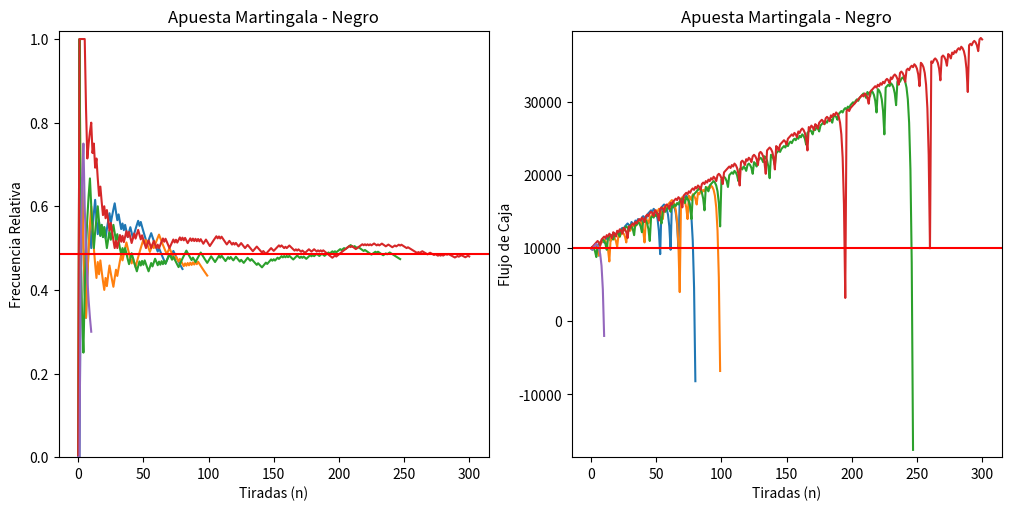
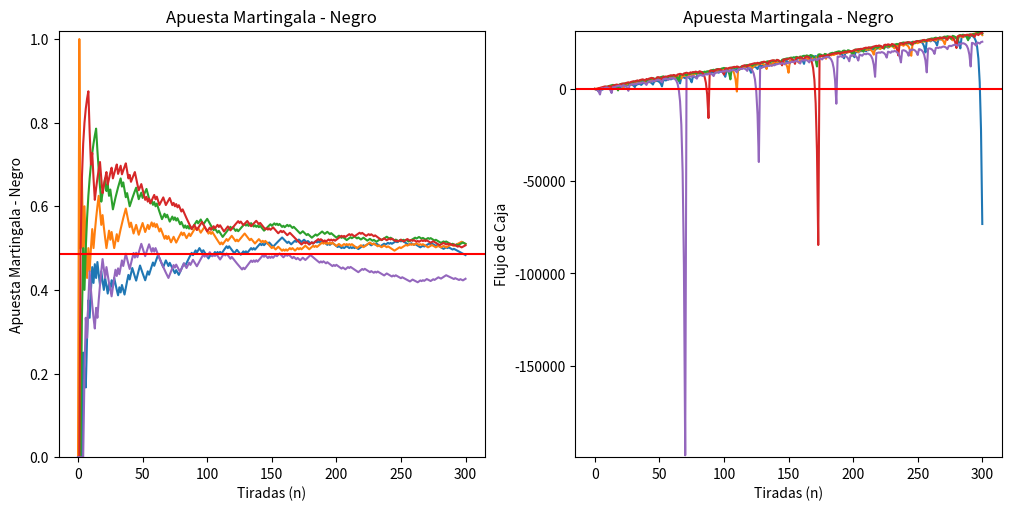

Write the Python code that produced these figures, in order.
import numpy as np
import matplotlib.pyplot as plt


# Datos Apuesta Martingala
cajaInicial= 10000 # Caja limitada
c= 5 # Numero de corridas
fr= 18/37 # Frecuencia relativa de que salga Negro

# Lista de numeros de la ruleta de color Negro
negro= [2, 4, 6, 8, 10, 11, 13, 15, 17, 20, 22, 24, 26, 28, 29, 31, 33, 35]

# Apuesta Martingala: Negro - Caja Limitada - Apuesta Base = $200
fig, axs = plt.subplots(nrows=1, ncols=2, constrained_layout=True, figsize=[10, 5])
valMin= []
valMax= []
for i in range(0, c):
  caja= cajaInicial
  n= 0 # Tiradas
  apuesta= 200
  flujoCaja= [caja]
  frecuencias= [0]
  freqAbs= 0
  while (caja > 0) and (n < 300):
    n+= 1
    np.random.seed()
    datos= np.random.randint(0, 37)
    if datos in negro:
      caja+= apuesta
      apuesta= 200
      freqAbs+= 1
    else:
      caja-= apuesta
      apuesta*= 2
    flujoCaja.insert(n, caja)
    frecuencias.insert(n, freqAbs/n)
  valMin.append(np.amin(flujoCaja))
  valMax.append(np.amax(flujoCaja))
  axs[0].plot(frecuencias)
  axs[1].plot(flujoCaja)
axs[0].axhline(y=fr, color='r', linestyle='-')
axs[0].set_title('Apuesta Martingala - Negro')
axs[0].set(xlabel='Tiradas (n)', ylabel='Frecuencia Relativa')
axs[0].set_ylim(bottom=0, top=1.02)
axs[1].axhline(y=cajaInicial, color='r', linestyle='-')
axs[1].set_title('Apuesta Martingala - Negro')
axs[1].set(xlabel='Tiradas (n)', ylabel='Flujo de Caja')
axs[1].set_ylim(bottom=np.amin(valMin)-1000, top=max(np.amax(valMax), cajaInicial)+1000)
plt.show()

# Apuesta Martingala: Negro - Caja Ilimitada - Apuesta Base = $200
fig, axs = plt.subplots(nrows=1, ncols=2, constrained_layout=True, figsize=[10, 5])
valMin= []
valMax= []
for i in range(0, c):
  ganancia= 0
  n= 0 # Tiradas
  apuesta= 200 
  flujoGanancias= [ganancia]
  frecuencias= [0]
  freqAbs= 0
  while (n < 300):
    n+= 1
    np.random.seed()
    datos= np.random.randint(0, 37)
    if datos in negro:
      ganancia+= apuesta
      apuesta= 200
      freqAbs+= 1
    else:
      ganancia-= apuesta
      apuesta*= 2
    flujoGanancias.insert(n, ganancia)
    frecuencias.insert(n, freqAbs/n)
  valMin.append(np.amin(flujoGanancias))
  valMax.append(np.amax(flujoGanancias))
  axs[0].plot(frecuencias)
  axs[1].plot(flujoGanancias)    
axs[0].axhline(y=fr, color='r', linestyle='-')
axs[0].set_title('Apuesta Martingala - Negro')
axs[0].set(xlabel='Tiradas (n)', ylabel='Apuesta Martingala - Negro')
axs[0].set_ylim(bottom=0, top=1.02)
axs[1].axhline(y=0, color='r', linestyle='-')
axs[1].set_title('Apuesta Martingala - Negro')
axs[1].set(xlabel='Tiradas (n)', ylabel='Flujo de Caja')
axs[1].set_ylim(bottom=min(np.amin(valMin), 0)-1000, top=max(np.amax(valMax), 0)+1000)
plt.show()